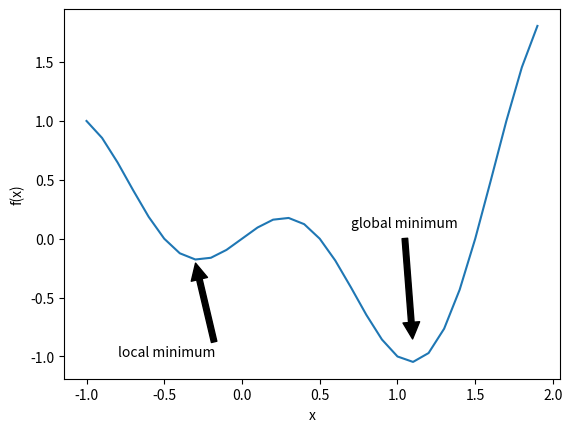
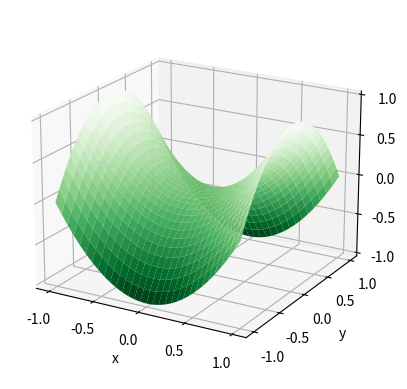

Generate these figures, in order, with matplotlib:
import numpy as np
import matplotlib.pyplot as plt

def f(x):
    return x * np.cos(x * np.pi)

x = np.arange(-1.0, 2.0, 0.1)

fig = plt.figure()
subplt = fig.add_subplot(111)
subplt.annotate('local minimum', xy=(-0.3, -0.2), xytext=(-0.8, -1.0), arrowprops=dict(facecolor='black', shrink=0.01))
subplt.annotate('global minimum', xy=(1.1, -0.9), xytext=(0.7, 0.1), arrowprops=dict(facecolor='black', shrink=0.05))

plt.plot(x, f(x))
plt.xlabel('x')
plt.ylabel('f(x)')
plt.show()


from mpl_toolkits.mplot3d import Axes3D
fig = plt.figure()
ax = fig.add_subplot(111, projection='3d')
x, y = np.mgrid[-1:1:31j, -1:1:31j]
z = x ** 2 - y ** 2
ax.plot_surface(x, y, z, **{'rstride':1, 'cstride':1, 'cmap': 'Greens_r'});
ax.plot([0], [0], [0], 'ro')
ax.view_init(azim=-60, elev=20)
plt.xticks([-1, -0.5, 0, 0.5, 1])
plt.yticks([-1, -0.5, 0, 0.5, 1])
ax.set_zticks([-1, -0.5, 0, 0.5, 1])
plt.xlabel('x')
plt.ylabel('y')
plt.show()
